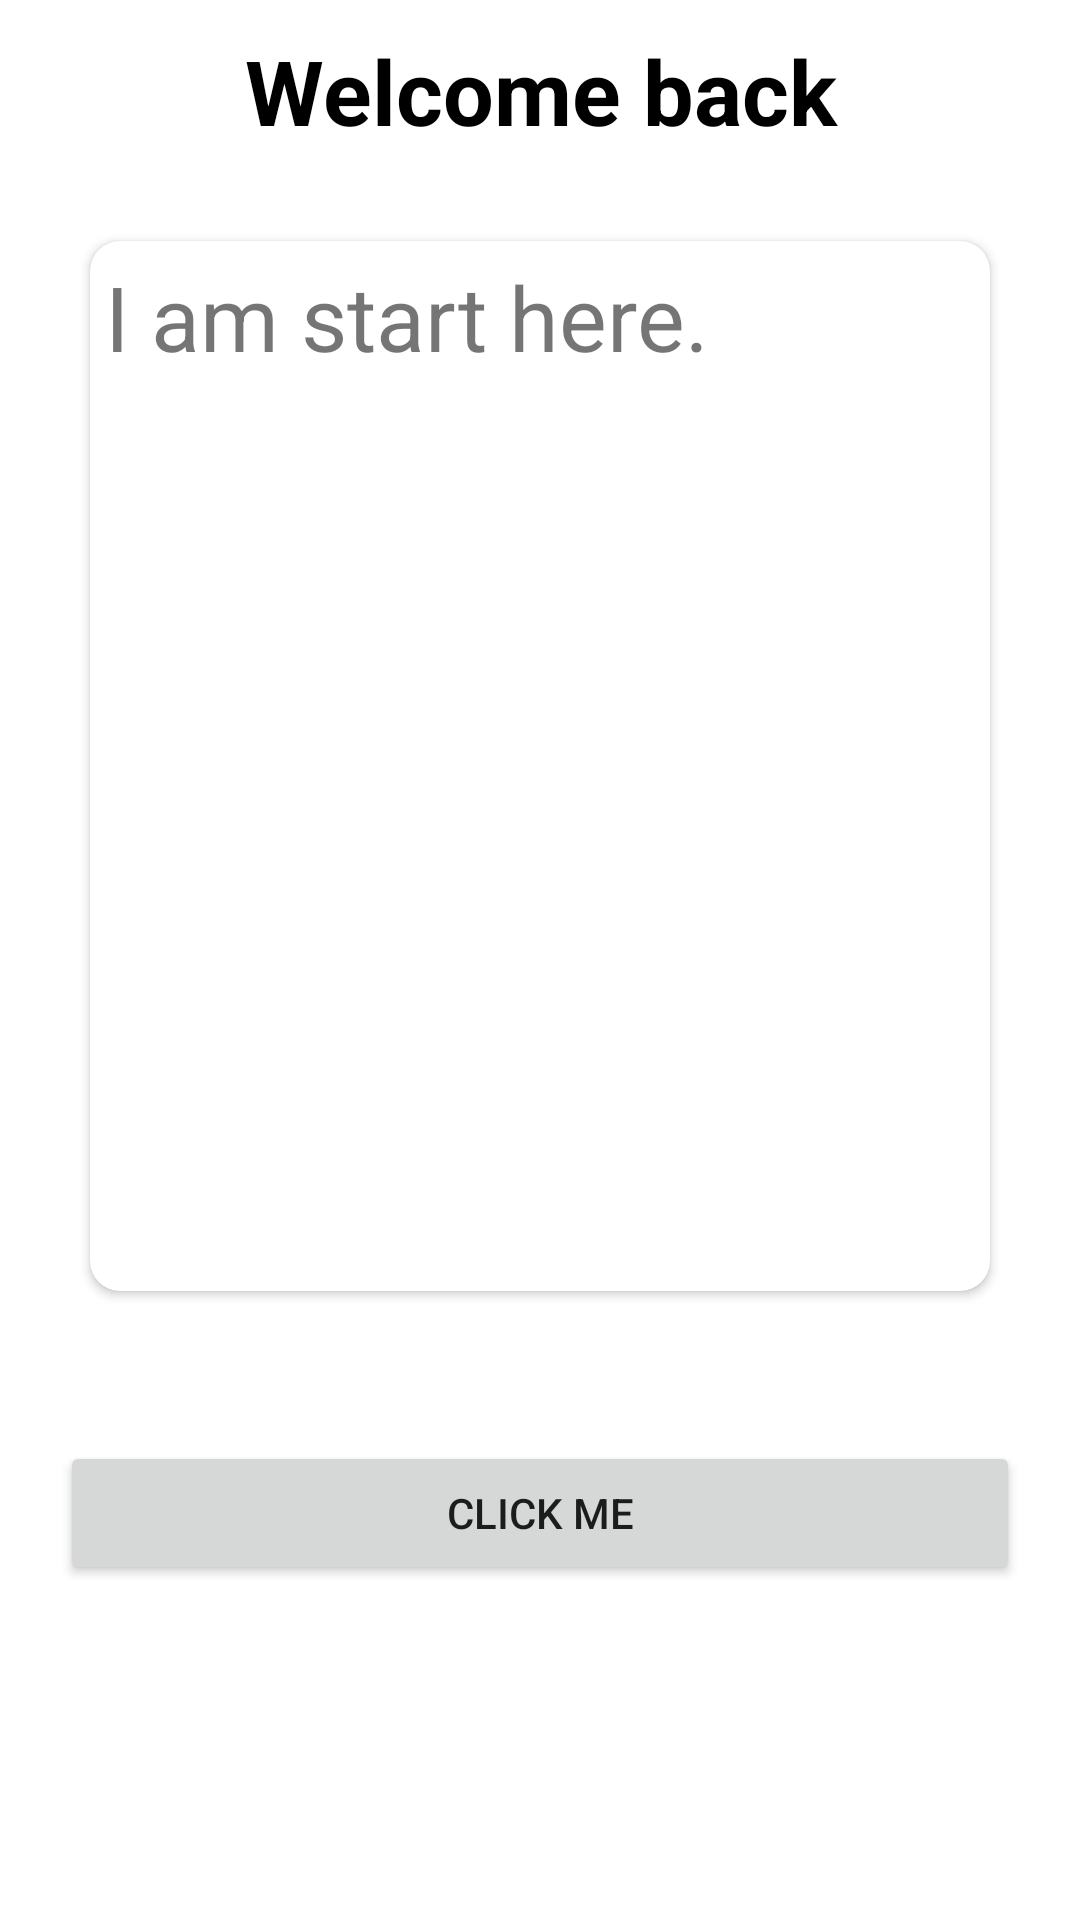

Here is an Android app screen rendered from its layout file. Give the layout XML and the strings, colors and styles it references.
<!-- AndroidManifest.xml: application theme Theme.Customnavigation -->
<!-- res/layout/fragment_nagiation.xml -->
<?xml version="1.0" encoding="utf-8"?>
<LinearLayout xmlns:android="http://schemas.android.com/apk/res/android"
    xmlns:tools="http://schemas.android.com/tools"
    android:layout_width="match_parent"
    android:layout_height="match_parent"
    xmlns:app="http://schemas.android.com/apk/res-auto"
    android:orientation="vertical">

    
    <TextView
        android:layout_width="match_parent"
        android:layout_height="wrap_content"
        android:textColor="@color/black"
        android:textAlignment="center"
        android:textStyle="bold"
        android:textSize="30sp"
        android:layout_marginTop="10dp"
        android:text="Welcome back" />

    <androidx.cardview.widget.CardView
        android:layout_width="match_parent"
        android:layout_height="350dp"
        app:cardCornerRadius="10dp"
        android:layout_margin="30dp"
        android:elevation="2dp">
        <TextView
            android:id="@+id/text"
            android:layout_width="match_parent"
            android:layout_height="wrap_content"
            android:textSize="30sp"
            android:padding="5dp"
            android:text="I am start here."/>

    </androidx.cardview.widget.CardView>

    <Button
        android:id="@+id/btn2"
        android:layout_width="match_parent"
        android:layout_height="wrap_content"
        android:layout_margin="20dp"
        android:text="click me"/>



</LinearLayout>
<!-- resources referenced by this layout -->
<resources>
  <style name="Theme.Customnavigation" parent="Theme.MaterialComponents.DayNight.DarkActionBar">
          
          <item name="colorPrimary">@color/purple_500</item>
          <item name="colorPrimaryVariant">@color/purple_700</item>
          <item name="colorOnPrimary">@color/white</item>
          
          <item name="colorSecondary">@color/teal_200</item>
          <item name="colorSecondaryVariant">@color/teal_700</item>
          <item name="colorOnSecondary">@color/black</item>
          
          <item name="android:statusBarColor" tools:targetApi="l">?attr/colorPrimaryVariant</item>
          
      </style>
  <!-- not gathered from this repository: default colours our renderer supplied (Android Studio template values) -->
  <color name="purple_500">#FF6200EE</color>
  <color name="purple_700">#FF3700B3</color>
  <color name="teal_200">#FF03DAC5</color>
  <color name="teal_700">#FF018786</color>
  <color name="black">#FF000000</color>
  <color name="white">#FFFFFFFF</color>
</resources>
